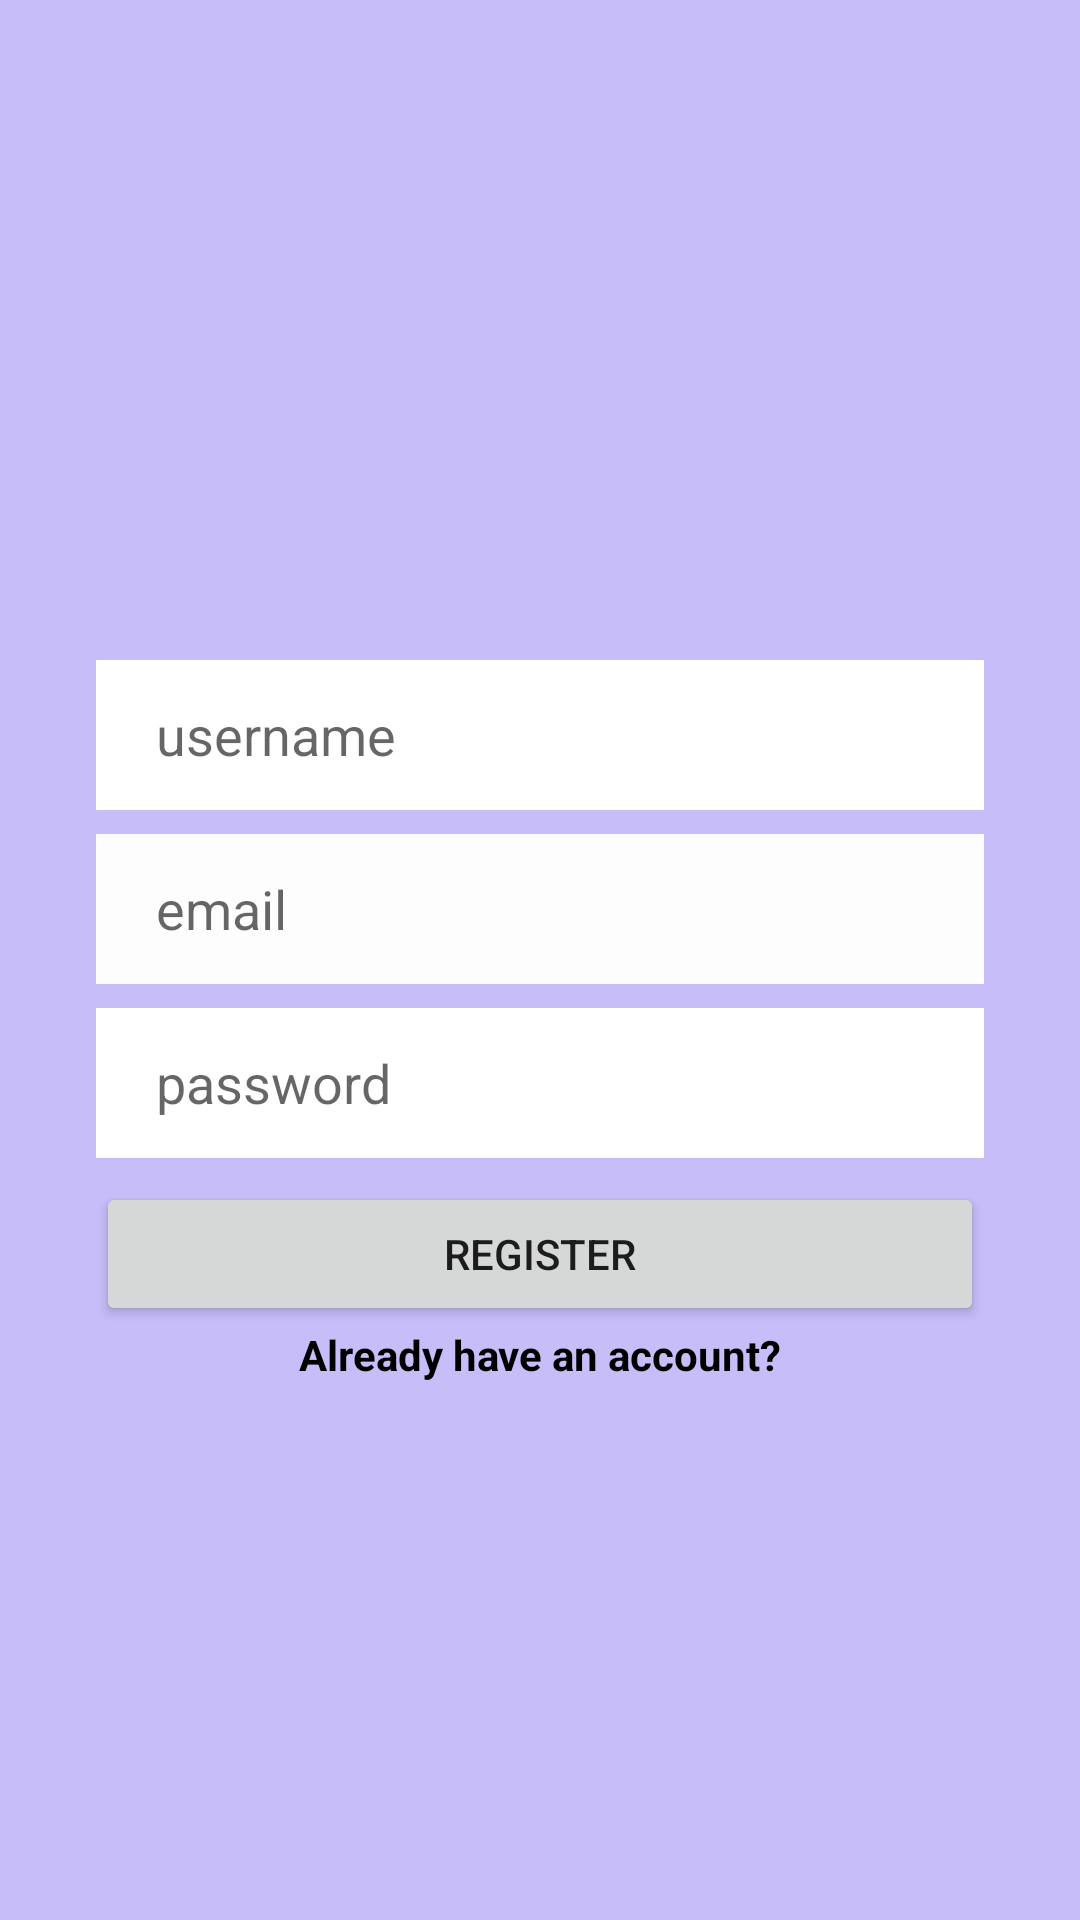

This screen was rendered from an Android layout file. Write that file and the resources it references.
<!-- AndroidManifest.xml: application theme MyAppStyle -->
<!-- res/layout/register.xml -->
<?xml version="1.0" encoding="utf-8"?>
<androidx.constraintlayout.widget.ConstraintLayout
    xmlns:android="http://schemas.android.com/apk/res/android"
    xmlns:app="http://schemas.android.com/apk/res-auto"
    xmlns:tools="http://schemas.android.com/tools"
    android:layout_width="match_parent"
    android:layout_height="match_parent">

    <ImageView
        android:id="@+id/logo"
        android:layout_width="match_parent"
        android:layout_height="188dp"
        android:contentDescription="logo"
        android:gravity="top"
        android:scaleType="fitXY"
        android:src="@drawable/splash" />


    <EditText
        android:id="@+id/editTextusernameReg"
        android:layout_width="0dp"
        android:layout_height="50dp"
        android:layout_marginStart="32dp"
        android:layout_marginTop="32dp"
        android:layout_marginEnd="32dp"
        android:background="#FFFFFF"
        android:ems="10"
        android:hint="username"
        android:inputType="textPersonName"
        android:paddingLeft="20dp"
        app:layout_constraintEnd_toEndOf="parent"
        app:layout_constraintStart_toStartOf="parent"
        app:layout_constraintTop_toBottomOf="@+id/logo" />

    <EditText
        android:id="@+id/editTextEmailReg"
        android:layout_width="0dp"
        android:layout_height="50dp"
        android:layout_marginTop="8dp"
        android:layout_marginEnd="32dp"
        android:background="#FDFDFD"
        android:ems="10"
        android:hint="email"
        android:paddingLeft="20dp"
        android:inputType="textEmailAddress"
        app:layout_constraintEnd_toEndOf="parent"
        app:layout_constraintHorizontal_bias="0.0"
        app:layout_constraintStart_toStartOf="@+id/editTextusernameReg"
        app:layout_constraintTop_toBottomOf="@+id/editTextusernameReg" />

    <EditText
        android:id="@+id/edittextPassReg"
        android:layout_width="0dp"
        android:layout_height="50dp"
        android:layout_marginStart="32dp"
        android:layout_marginTop="8dp"
        android:background="#FFFFFF"
        android:ems="10"
        android:hint="password"
        android:paddingLeft="20dp"
        android:inputType="textPassword"
        app:layout_constraintEnd_toEndOf="@+id/editTextEmailReg"
        app:layout_constraintHorizontal_bias="0.497"
        app:layout_constraintStart_toStartOf="parent"
        app:layout_constraintTop_toBottomOf="@+id/editTextEmailReg" />

    <Button
        android:id="@+id/buttonRegister"
        android:layout_width="0dp"
        android:layout_height="wrap_content"
        android:layout_marginTop="8dp"
        android:text="Register"
        app:layout_constraintEnd_toEndOf="@+id/edittextPassReg"
        app:layout_constraintStart_toStartOf="@+id/edittextPassReg"
        app:layout_constraintTop_toBottomOf="@+id/edittextPassReg" />

    <TextView
        android:id="@+id/textViewalreayhaveAcct"
        android:layout_width="wrap_content"
        android:layout_height="wrap_content"
        android:text="Already have an account?"
        android:textColor="@color/black"
        android:textStyle="bold"
        app:layout_constraintEnd_toEndOf="@+id/buttonRegister"
        app:layout_constraintStart_toStartOf="@+id/buttonRegister"
        app:layout_constraintTop_toBottomOf="@+id/buttonRegister" />

</androidx.constraintlayout.widget.ConstraintLayout>
<!-- resources referenced by this layout -->
<resources>
  <style name="MyAppStyle" parent="Theme.MaterialComponents.Light.NoActionBar">
          <item name="android:layout_width">match_parent</item>
          <item name="android:layout_height">match_parent</item>
          <item name="android:orientation">vertical</item>
          <item name="android:gravity">center</item>
          <item name="android:windowBackground">@color/background_color</item>
      </style>
  <color name="background_color">#c6bdf9</color>
  <!-- not gathered from this repository: default colours our renderer supplied (Android Studio template values) -->
  <color name="black">#FF000000</color>
</resources>
